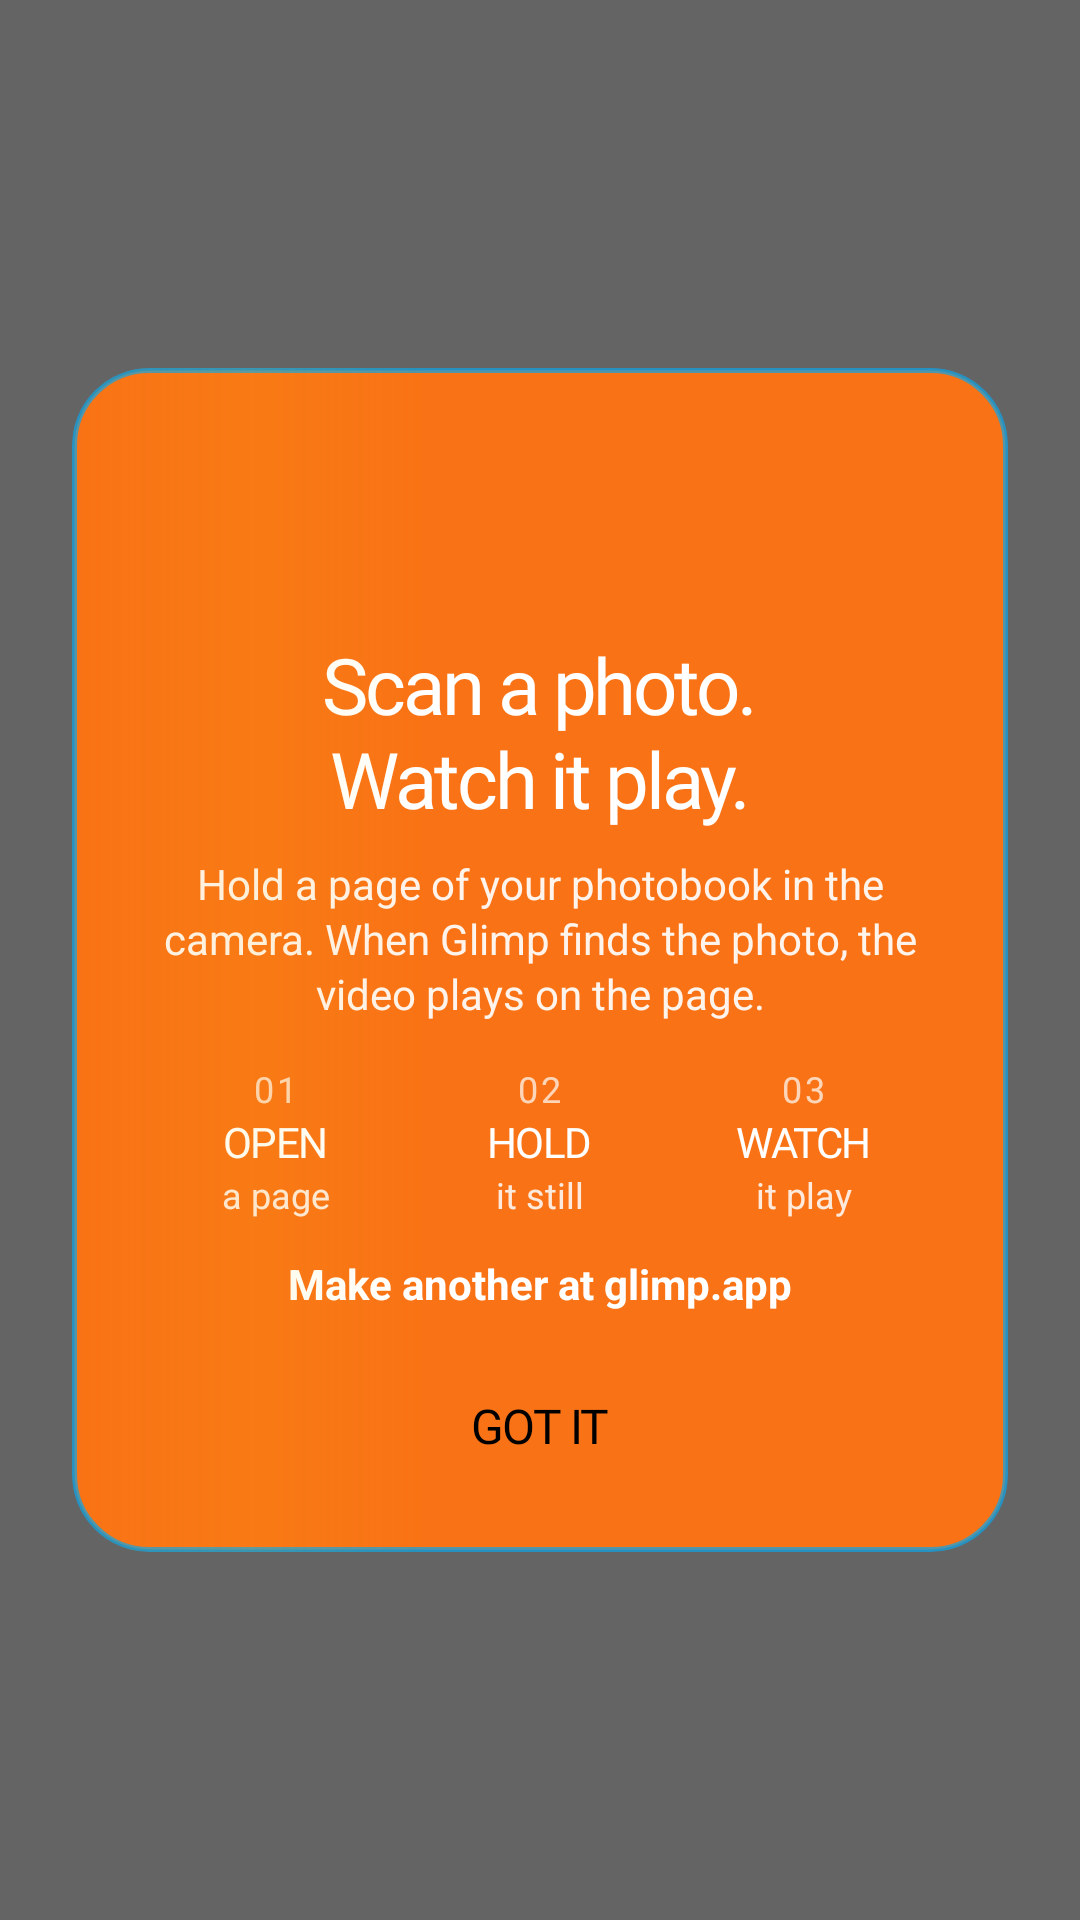

Produce the Android XML layout that renders to this screen, including the resource entries it uses.
<!-- AndroidManifest.xml: application theme AppTheme -->
<!-- res/layout/dialog_info_popup.xml -->
<?xml version="1.0" encoding="utf-8"?>
<FrameLayout xmlns:android="http://schemas.android.com/apk/res/android"
    xmlns:app="http://schemas.android.com/apk/res-auto"
    android:id="@+id/info_popup_root"
    android:layout_width="match_parent"
    android:layout_height="match_parent"
    android:background="#99000000"
    android:clickable="true"
    android:focusable="true">

    <androidx.constraintlayout.widget.ConstraintLayout
        android:id="@+id/info_popup_card"
        android:layout_width="match_parent"
        android:layout_height="wrap_content"
        android:layout_gravity="center"
        android:layout_marginHorizontal="24dp"
        android:background="@drawable/bg_info_popup_card"
        android:clickable="true"
        android:clipToOutline="true"
        android:focusable="true">

        <LinearLayout
            android:id="@+id/info_popup_content"
            android:layout_width="0dp"
            android:layout_height="wrap_content"
            android:gravity="center_horizontal"
            android:orientation="vertical"
            android:paddingHorizontal="24dp"
            android:paddingTop="20dp"
            android:paddingBottom="20dp"
            app:layout_constraintBottom_toBottomOf="parent"
            app:layout_constraintEnd_toEndOf="parent"
            app:layout_constraintStart_toStartOf="parent"
            app:layout_constraintTop_toTopOf="parent">

            <ImageView
                android:id="@+id/info_popup_logo"
                android:layout_width="56dp"
                android:layout_height="56dp"
                android:contentDescription="@string/app_name"
                android:src="@drawable/onsplash" />

            <TextView
                android:id="@+id/info_popup_title"
                android:layout_width="match_parent"
                android:layout_height="wrap_content"
                android:layout_marginTop="12dp"
                android:fontFamily="@font/archivo_black"
                android:gravity="center"
                android:letterSpacing="-0.04"
                android:lineSpacingExtra="1dp"
                android:text="@string/info_popup_headline"
                android:textColor="@android:color/white"
                android:textSize="26sp" />

            <TextView
                android:id="@+id/info_popup_message"
                android:layout_width="match_parent"
                android:layout_height="wrap_content"
                android:layout_marginTop="8dp"
                android:gravity="center"
                android:lineSpacingExtra="2dp"
                android:text="@string/info_popup_body"
                android:textColor="#EBFFFFFF"
                android:textSize="14sp" />

            <LinearLayout
                android:id="@+id/info_popup_steps"
                android:layout_width="match_parent"
                android:layout_height="wrap_content"
                android:layout_marginTop="14dp"
                android:orientation="horizontal">

                <LinearLayout
                    android:layout_width="0dp"
                    android:layout_height="wrap_content"
                    android:layout_weight="1"
                    android:gravity="center_horizontal"
                    android:orientation="vertical">

                    <TextView
                        android:layout_width="wrap_content"
                        android:layout_height="wrap_content"
                        android:fontFamily="@font/archivo_black"
                        android:letterSpacing="0.08"
                        android:text="@string/info_popup_step1_num"
                        android:textColor="#B3FFFFFF"
                        android:textSize="12sp" />

                    <TextView
                        android:layout_width="wrap_content"
                        android:layout_height="wrap_content"
                        android:fontFamily="@font/archivo_black"
                        android:letterSpacing="-0.04"
                        android:text="@string/info_popup_step1_title"
                        android:textAllCaps="true"
                        android:textColor="@android:color/white"
                        android:textSize="14sp" />

                    <TextView
                        android:layout_width="wrap_content"
                        android:layout_height="wrap_content"
                        android:text="@string/info_popup_step1_sub"
                        android:textColor="#D9FFFFFF"
                        android:textSize="12sp" />
                </LinearLayout>

                <LinearLayout
                    android:layout_width="0dp"
                    android:layout_height="wrap_content"
                    android:layout_weight="1"
                    android:gravity="center_horizontal"
                    android:orientation="vertical">

                    <TextView
                        android:layout_width="wrap_content"
                        android:layout_height="wrap_content"
                        android:fontFamily="@font/archivo_black"
                        android:letterSpacing="0.08"
                        android:text="@string/info_popup_step2_num"
                        android:textColor="#B3FFFFFF"
                        android:textSize="12sp" />

                    <TextView
                        android:layout_width="wrap_content"
                        android:layout_height="wrap_content"
                        android:fontFamily="@font/archivo_black"
                        android:letterSpacing="-0.04"
                        android:text="@string/info_popup_step2_title"
                        android:textAllCaps="true"
                        android:textColor="@android:color/white"
                        android:textSize="14sp" />

                    <TextView
                        android:layout_width="wrap_content"
                        android:layout_height="wrap_content"
                        android:text="@string/info_popup_step2_sub"
                        android:textColor="#D9FFFFFF"
                        android:textSize="12sp" />
                </LinearLayout>

                <LinearLayout
                    android:layout_width="0dp"
                    android:layout_height="wrap_content"
                    android:layout_weight="1"
                    android:gravity="center_horizontal"
                    android:orientation="vertical">

                    <TextView
                        android:layout_width="wrap_content"
                        android:layout_height="wrap_content"
                        android:fontFamily="@font/archivo_black"
                        android:letterSpacing="0.08"
                        android:text="@string/info_popup_step3_num"
                        android:textColor="#B3FFFFFF"
                        android:textSize="12sp" />

                    <TextView
                        android:layout_width="wrap_content"
                        android:layout_height="wrap_content"
                        android:fontFamily="@font/archivo_black"
                        android:letterSpacing="-0.04"
                        android:text="@string/info_popup_step3_title"
                        android:textAllCaps="true"
                        android:textColor="@android:color/white"
                        android:textSize="14sp" />

                    <TextView
                        android:layout_width="wrap_content"
                        android:layout_height="wrap_content"
                        android:text="@string/info_popup_step3_sub"
                        android:textColor="#D9FFFFFF"
                        android:textSize="12sp" />
                </LinearLayout>
            </LinearLayout>

            <TextView
                android:id="@+id/info_popup_link"
                android:layout_width="wrap_content"
                android:layout_height="wrap_content"
                android:layout_marginTop="6dp"
                android:padding="6dp"
                android:text="@string/info_popup_link"
                android:textColor="@android:color/white"
                android:textSize="14sp"
                android:textStyle="bold" />

            <Button
                android:id="@+id/info_popup_got_it"
                android:layout_width="match_parent"
                android:layout_height="44dp"
                android:layout_marginTop="10dp"
                android:background="@drawable/bg_got_it_button"
                android:fontFamily="@font/archivo_black"
                android:letterSpacing="-0.04"
                android:stateListAnimator="@null"
                android:text="@string/info_popup_got_it"
                android:textAllCaps="true"
                android:textColor="@android:color/black"
                android:textSize="16sp"
                app:backgroundTint="@android:color/white"
                app:fontFamily="@font/archivo_black" />
        </LinearLayout>

        <View
            android:id="@+id/info_popup_shimmer"
            android:layout_width="120dp"
            android:layout_height="0dp"
            android:alpha="0.22"
            android:background="@drawable/bg_info_popup_shimmer"
            app:layout_constraintBottom_toBottomOf="@id/info_popup_content"
            app:layout_constraintTop_toTopOf="@id/info_popup_content" />

    </androidx.constraintlayout.widget.ConstraintLayout>

</FrameLayout>
<!-- resources referenced by this layout -->
<resources>
  <!-- drawable bg_info_popup_card (drawable) -->
  <?xml version="1.0" encoding="utf-8"?>
  <shape xmlns:android="http://schemas.android.com/apk/res/android" android:shape="rectangle">
      <corners android:radius="25dp" />
      <solid android:color="@color/glimp_orange" />
      <stroke
          android:width="1.5dp"
          android:color="#B30EA5E9" />
  </shape>
  <!-- drawable bg_info_popup_shimmer (drawable) -->
  <?xml version="1.0" encoding="utf-8"?>
  <shape xmlns:android="http://schemas.android.com/apk/res/android" android:shape="rectangle">
      <gradient
          android:angle="0"
          android:startColor="#00FFFFFF"
          android:centerColor="#66FACC15"
          android:endColor="#00FFFFFF"
          android:type="linear" />
  </shape>
  <string name="app_name">Glimp</string>
  <string name="info_popup_body">Hold a page of your photobook in the camera. When Glimp finds the photo, the video plays on the page.</string>
  <string name="info_popup_got_it">GOT IT</string>
  <string name="info_popup_headline">Scan a photo.\nWatch it play.</string>
  <string name="info_popup_link">Make another at glimp.app</string>
  <string name="info_popup_step1_num">01</string>
  <string name="info_popup_step1_sub">a page</string>
  <string name="info_popup_step1_title">Open</string>
  <string name="info_popup_step2_num">02</string>
  <string name="info_popup_step2_sub">it still</string>
  <string name="info_popup_step2_title">Hold</string>
  <string name="info_popup_step3_num">03</string>
  <string name="info_popup_step3_sub">it play</string>
  <string name="info_popup_step3_title">Watch</string>
  <style name="AppTheme" parent="Theme.AppCompat.DayNight.NoActionBar">
          
          <item name="colorPrimary">@color/colorPrimary</item>
          <item name="colorPrimaryDark">@color/colorPrimaryDark</item>
          <item name="colorAccent">@color/colorAccent</item>
          <item name="android:windowLayoutInDisplayCutoutMode">shortEdges</item>
          <item name="android:windowTranslucentStatus">true</item>
          <item name="android:windowTranslucentNavigation">true</item>
      </style>
  <color name="glimp_orange">#F97316</color>
  <color name="colorPrimary">#0EA5E9</color>
  <color name="colorPrimaryDark">#0284C7</color>
  <color name="colorAccent">#F97316</color>
</resources>
